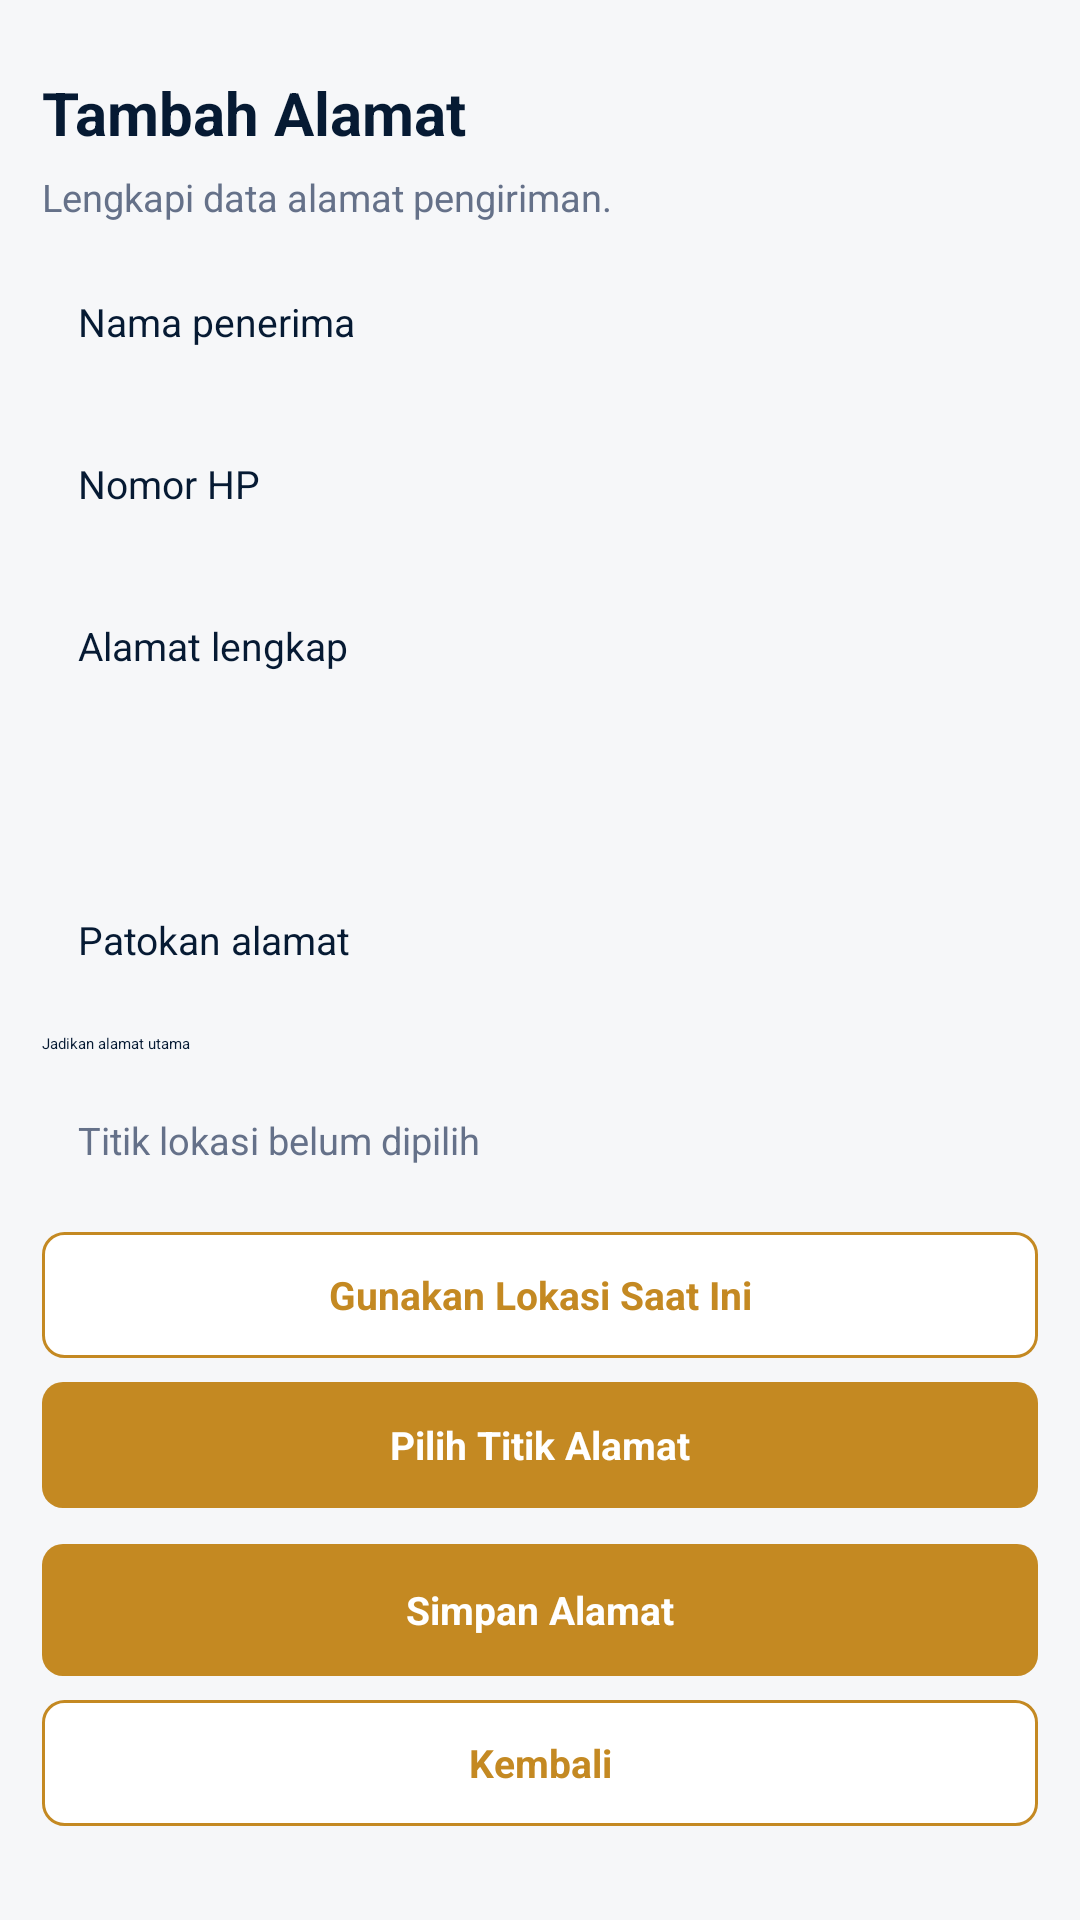

Reconstruct the res/layout file that produces this screen, plus the resources it refers to.
<!-- AndroidManifest.xml: application theme Theme.Sitahu -->
<!-- res/layout/activity_address_form.xml -->
<?xml version="1.0" encoding="utf-8"?>
<ScrollView xmlns:android="http://schemas.android.com/apk/res/android"
    android:layout_width="match_parent"
    android:layout_height="match_parent"
    android:background="@color/bg"
    android:fitsSystemWindows="true">

    <LinearLayout
        android:layout_width="match_parent"
        android:layout_height="wrap_content"
        android:orientation="vertical"
        android:paddingStart="14dp"
        android:paddingTop="24dp"
        android:paddingEnd="14dp"
        android:paddingBottom="14dp">

        <TextView
            android:id="@+id/txtTitle"
            android:layout_width="match_parent"
            android:layout_height="wrap_content"
            android:text="Tambah Alamat"
            android:textColor="@color/text_main"
            android:textSize="20sp"
            android:textStyle="bold" />

        <TextView
            android:id="@+id/txtInfo"
            android:layout_width="match_parent"
            android:layout_height="wrap_content"
            android:layout_marginTop="6dp"
            android:text="Lengkapi data alamat pengiriman."
            android:textColor="@color/text_muted"
            android:textSize="12.5sp" />

        <EditText
            android:id="@+id/edtNama"
            android:layout_width="match_parent"
            android:layout_height="44dp"
            android:layout_marginTop="12dp"
            android:background="@drawable/bg_order_card_simple"
            android:hint="Nama penerima"
            android:padding="12dp"
            android:textColor="@color/text_main"
            android:textSize="13sp" />

        <EditText
            android:id="@+id/edtTelp"
            android:layout_width="match_parent"
            android:layout_height="44dp"
            android:layout_marginTop="10dp"
            android:background="@drawable/bg_order_card_simple"
            android:hint="Nomor HP"
            android:inputType="phone"
            android:padding="12dp"
            android:textColor="@color/text_main"
            android:textSize="13sp" />

        <EditText
            android:id="@+id/edtAlamat"
            android:layout_width="match_parent"
            android:layout_height="88dp"
            android:layout_marginTop="10dp"
            android:background="@drawable/bg_order_card_simple"
            android:gravity="top"
            android:hint="Alamat lengkap"
            android:padding="12dp"
            android:textColor="@color/text_main"
            android:textSize="13sp" />

        <EditText
            android:id="@+id/autoCatatan"
            android:layout_width="match_parent"
            android:layout_height="44dp"
            android:layout_marginTop="10dp"
            android:background="@drawable/bg_order_card_simple"
            android:hint="Patokan alamat"
            android:padding="12dp"
            android:textColor="@color/text_main"
            android:textSize="13sp" />

        <CheckBox
            android:id="@+id/chkOption"
            android:layout_width="match_parent"
            android:layout_height="wrap_content"
            android:layout_marginTop="8dp"
            android:text="Jadikan alamat utama"
            android:textColor="@color/text_main" />

        <TextView
            android:id="@+id/txtPoint"
            android:layout_width="match_parent"
            android:layout_height="wrap_content"
            android:layout_marginTop="8dp"
            android:background="@drawable/bg_order_card_simple"
            android:padding="12dp"
            android:text="Titik lokasi belum dipilih"
            android:textColor="@color/text_muted"
            android:textSize="12.5sp" />

        <TextView
            android:id="@+id/btnGps"
            android:layout_width="match_parent"
            android:layout_height="42dp"
            android:layout_marginTop="10dp"
            android:background="@drawable/bg_button_outline_orange"
            android:gravity="center"
            android:text="Gunakan Lokasi Saat Ini"
            android:textColor="@color/primary"
            android:textSize="13sp"
            android:textStyle="bold" />

        <TextView
            android:id="@+id/btnPickMap"
            android:layout_width="match_parent"
            android:layout_height="42dp"
            android:layout_marginTop="8dp"
            android:background="@drawable/bg_button_orange"
            android:gravity="center"
            android:text="Pilih Titik Alamat"
            android:textColor="#FFFFFF"
            android:textSize="13sp"
            android:textStyle="bold" />

        <TextView
            android:id="@+id/btnSubmit"
            android:layout_width="match_parent"
            android:layout_height="44dp"
            android:layout_marginTop="12dp"
            android:background="@drawable/bg_button_orange"
            android:gravity="center"
            android:text="Simpan Alamat"
            android:textColor="#FFFFFF"
            android:textSize="13sp"
            android:textStyle="bold" />

        <TextView
            android:id="@+id/btnBack"
            android:layout_width="match_parent"
            android:layout_height="42dp"
            android:layout_marginTop="8dp"
            android:background="@drawable/bg_button_outline_orange"
            android:gravity="center"
            android:text="Kembali"
            android:textColor="@color/primary"
            android:textSize="13sp"
            android:textStyle="bold" />
    </LinearLayout>
</ScrollView>
<!-- resources referenced by this layout -->
<resources>
  <color name="bg">#F6F7F9</color>
  <color name="primary">#C48922</color>
  <color name="text_main">#061A33</color>
  <color name="text_muted">#657189</color>
  <!-- drawable bg_button_orange (drawable) -->
  <?xml version="1.0" encoding="utf-8"?>
  <shape xmlns:android="http://schemas.android.com/apk/res/android">
      <solid android:color="@color/primary" />
      <corners android:radius="7dp" />
  </shape>
  <!-- drawable bg_button_outline_orange (drawable) -->
  <?xml version="1.0" encoding="utf-8"?>
  <shape xmlns:android="http://schemas.android.com/apk/res/android">
      <solid android:color="#FFFFFF" />
      <stroke android:width="1dp" android:color="@color/primary" />
      <corners android:radius="7dp" />
  </shape>
  <style name="Theme.Sitahu" parent="Theme.MaterialComponents.DayNight.NoActionBar">
          <item name="android:fontFamily">sans</item>
          <item name="android:windowLightStatusBar">false</item>
          <item name="android:statusBarColor">@color/primary_dark</item>
          <item name="android:navigationBarColor">@color/surface</item>
          <item name="colorPrimary">@color/primary</item>
          <item name="colorPrimaryVariant">@color/primary_dark</item>
          <item name="colorOnPrimary">#FFFFFF</item>
          <item name="colorSecondary">@color/primary</item>
          <item name="android:colorAccent">@color/primary</item>
          <item name="android:windowNoTitle">true</item>
      </style>
  <color name="primary_dark">#142235</color>
  <color name="surface">#FFFFFF</color>
</resources>
